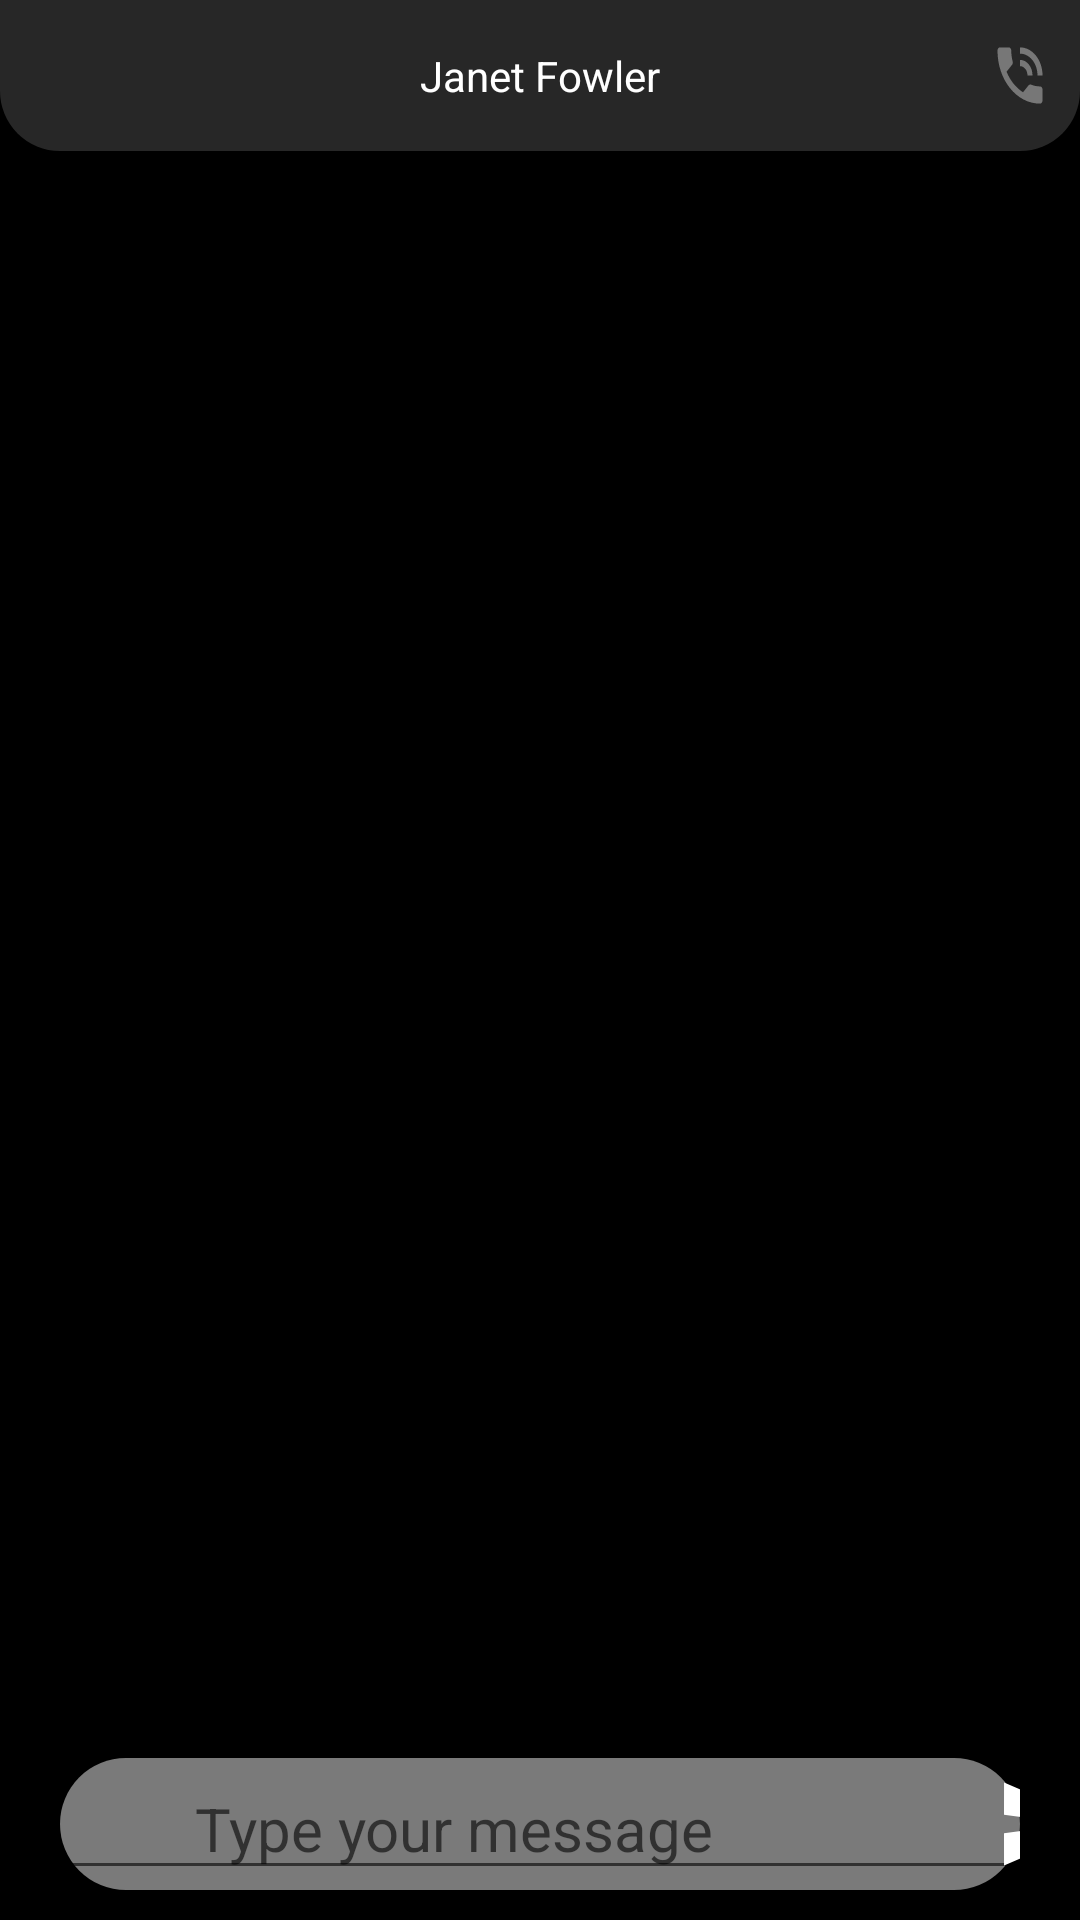

Reconstruct the res/layout file that produces this screen, plus the resources it refers to.
<!-- AndroidManifest.xml: application theme Theme.I180731_i180650 -->
<!-- res/layout/activity_specific_chat.xml -->
<?xml version="1.0" encoding="utf-8"?>

<LinearLayout xmlns:android="http://schemas.android.com/apk/res/android"
    android:id="@+id/activity_specificChat"
    xmlns:app="http://schemas.android.com/apk/res-auto"
    xmlns:tools="http://schemas.android.com/tools"
    android:layout_width="match_parent"
    android:layout_height="match_parent"
    tools:context=".SpecificChatActivity"
    android:weightSum="10"
    android:orientation="vertical"
    android:background="@color/black"
    >

    <LinearLayout
        android:layout_width="match_parent"
        android:layout_height="0dp"
        android:layout_weight="1"
        android:background="@drawable/top_bar_edges"
        >

        <RelativeLayout
            android:layout_width="match_parent"
            android:layout_height="match_parent">

            <Button
                android:id="@+id/specific_chat_backarrow"
                android:layout_width="30dp"
                android:layout_height="25dp"
                android:layout_centerVertical="true"
                android:layout_marginLeft="10dp"

                android:background="@drawable/ic_baseline_arrow_back_24"
                app:backgroundTint="#777777"

                />

            <TextView
                android:id="@+id/specific_message_status"
                android:layout_width="wrap_content"
                android:layout_height="wrap_content"
                android:layout_centerInParent="true"
                android:text="Janet Fowler"
                android:textColor="@color/white"
                />


            <Button
                android:layout_width="20dp"
                android:layout_height="25dp"
                android:layout_alignParentEnd="true"
                android:layout_centerVertical="true"
                android:layout_marginRight="10dp"

                android:background="@drawable/ic_baseline_phone_in_talk_24"
                app:backgroundTint="#777777"

                />

        </RelativeLayout>



    </LinearLayout>


    <LinearLayout
        android:layout_width="match_parent"
        android:layout_height="0dp"
        android:layout_weight="9">

        <androidx.recyclerview.widget.RecyclerView
            android:id="@+id/specific_chatRV"
            android:layout_width="match_parent"
            android:layout_height="match_parent"
            android:layout_marginTop="20dp"/>

    </LinearLayout>


    <TextView
        android:id="@+id/specific_text_chat"
        android:layout_width="match_parent"
        android:layout_height="wrap_content"
        android:layout_marginStart="8dp"
        android:layout_marginTop="8dp"
        android:layout_marginEnd="8dp"
        android:textAlignment="center"
        android:textSize="20sp"
        app:layout_constraintBottom_toBottomOf="parent"
        app:layout_constraintEnd_toEndOf="parent"
        app:layout_constraintStart_toStartOf="parent"
        app:layout_constraintTop_toTopOf="parent" />

    <ImageButton
        android:id="@+id/specific_camera"
        android:layout_width="40dp"
        android:layout_height="35dp"
        android:layout_gravity="center_vertical"
        android:background="@drawable/specific_camera" />


    <FrameLayout
        android:layout_weight="0.1"
        android:layout_width="match_parent"
        android:layout_height="wrap_content"
        android:layout_marginHorizontal="20dp"
        android:layout_marginVertical="10dp"
        android:background="@drawable/messagebar">

        <EditText
            android:id="@+id/specific_typemessage"
            android:layout_width="match_parent"
            android:layout_height="match_parent"
            android:hint="Type your message"
            android:textColor="@color/white"
            android:paddingStart="45dp"
            android:textSize="20sp"/>
        <ImageButton
            android:id="@+id/specific_send"
            android:layout_width="40dp"
            android:layout_height="40dp"
            android:background="@drawable/ic_baseline_send_white"
            android:layout_gravity="center_vertical"
            android:layout_marginLeft="310dp"
            />
    </FrameLayout>




</LinearLayout>
<!-- resources referenced by this layout -->
<resources>
  <color name="black">#FF000000</color>
  <color name="white">#FFFFFFFF</color>
  <!-- drawable ic_baseline_phone_in_talk_24 (drawable) -->
  <vector xmlns:android="http://schemas.android.com/apk/res/android"
      android:width="24dp"
      android:height="24dp"
      android:viewportWidth="24"
      android:viewportHeight="24"
      android:tint="?attr/colorControlNormal">
    <path
        android:fillColor="@android:color/white"
        android:pathData="M20,15.5c-1.25,0 -2.45,-0.2 -3.57,-0.57 -0.35,-0.11 -0.74,-0.03 -1.02,0.24l-2.2,2.2c-2.83,-1.44 -5.15,-3.75 -6.59,-6.59l2.2,-2.21c0.28,-0.26 0.36,-0.65 0.25,-1C8.7,6.45 8.5,5.25 8.5,4c0,-0.55 -0.45,-1 -1,-1L4,3c-0.55,0 -1,0.45 -1,1 0,9.39 7.61,17 17,17 0.55,0 1,-0.45 1,-1v-3.5c0,-0.55 -0.45,-1 -1,-1zM19,12h2c0,-4.97 -4.03,-9 -9,-9v2c3.87,0 7,3.13 7,7zM15,12h2c0,-2.76 -2.24,-5 -5,-5v2c1.66,0 3,1.34 3,3z"/>
  </vector>
  <!-- drawable ic_baseline_send_white (drawable-anydpi-v24) -->
  <vector xmlns:android="http://schemas.android.com/apk/res/android"
      android:width="24dp"
      android:height="24dp"
      android:viewportWidth="24"
      android:viewportHeight="24"
      android:tint="#FFFFFF"
      android:autoMirrored="true">
    <group android:scaleX="0.92"
        android:scaleY="0.92"
        android:translateX="0.96"
        android:translateY="0.96">
      <path
          android:fillColor="@android:color/white"
          android:pathData="M2.01,21L23,12 2.01,3 2,10l15,2 -15,2z"/>
    </group>
  </vector>
  <!-- drawable messagebar (drawable) -->
  <?xml version="1.0" encoding="utf-8"?>
  
  <selector xmlns:android="http://schemas.android.com/apk/res/android">
      <item>
          <shape android:shape="rectangle">
              <corners android:radius="50dp"/>
              <solid android:color="@color/gray"/>
          </shape>
      </item>
  
  </selector>
  <!-- drawable top_bar_edges (drawable) -->
  <?xml version="1.0" encoding="utf-8"?>
  
  <shape android:shape="rectangle"
      xmlns:android="http://schemas.android.com/apk/res/android">
  
      <solid android:color="#272727"/>
      <corners android:bottomRightRadius="20dp" android:bottomLeftRadius="20dp"/>
  
  </shape>
  <style name="Theme.I180731_i180650" parent="Theme.MaterialComponents.DayNight.NoActionBar">
          
          <item name="colorPrimary">@color/blue_700</item>
          <item name="colorPrimaryVariant">@color/blue_500</item>
          <item name="colorOnPrimary">@color/white</item>
          
          <item name="colorSecondary">@color/teal_200</item>
          <item name="colorSecondaryVariant">@color/teal_700</item>
          <item name="colorOnSecondary">@color/black</item>
          
          <item name="android:statusBarColor" tools:targetApi="l">?attr/colorPrimaryVariant</item>
          
      </style>
  <color name="gray">#7A7A7A</color>
  <color name="blue_700">#193155</color>
  <color name="blue_500">#3D578A</color>
  <color name="teal_200">#FF03DAC5</color>
  <color name="teal_700">#FF018786</color>
</resources>
